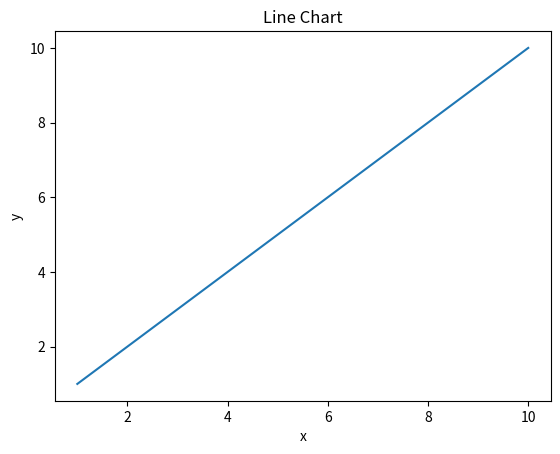

Source code (Python):
import matplotlib.pyplot as plt  
import numpy as np

x = np.array([1, 10])
y = np.array([1, 10])

plt.plot(x, y)
plt.title("Line Chart")
plt.xlabel("x")  # Corrected xlabel
plt.ylabel("y")  # Corrected ylabel
plt.show()
